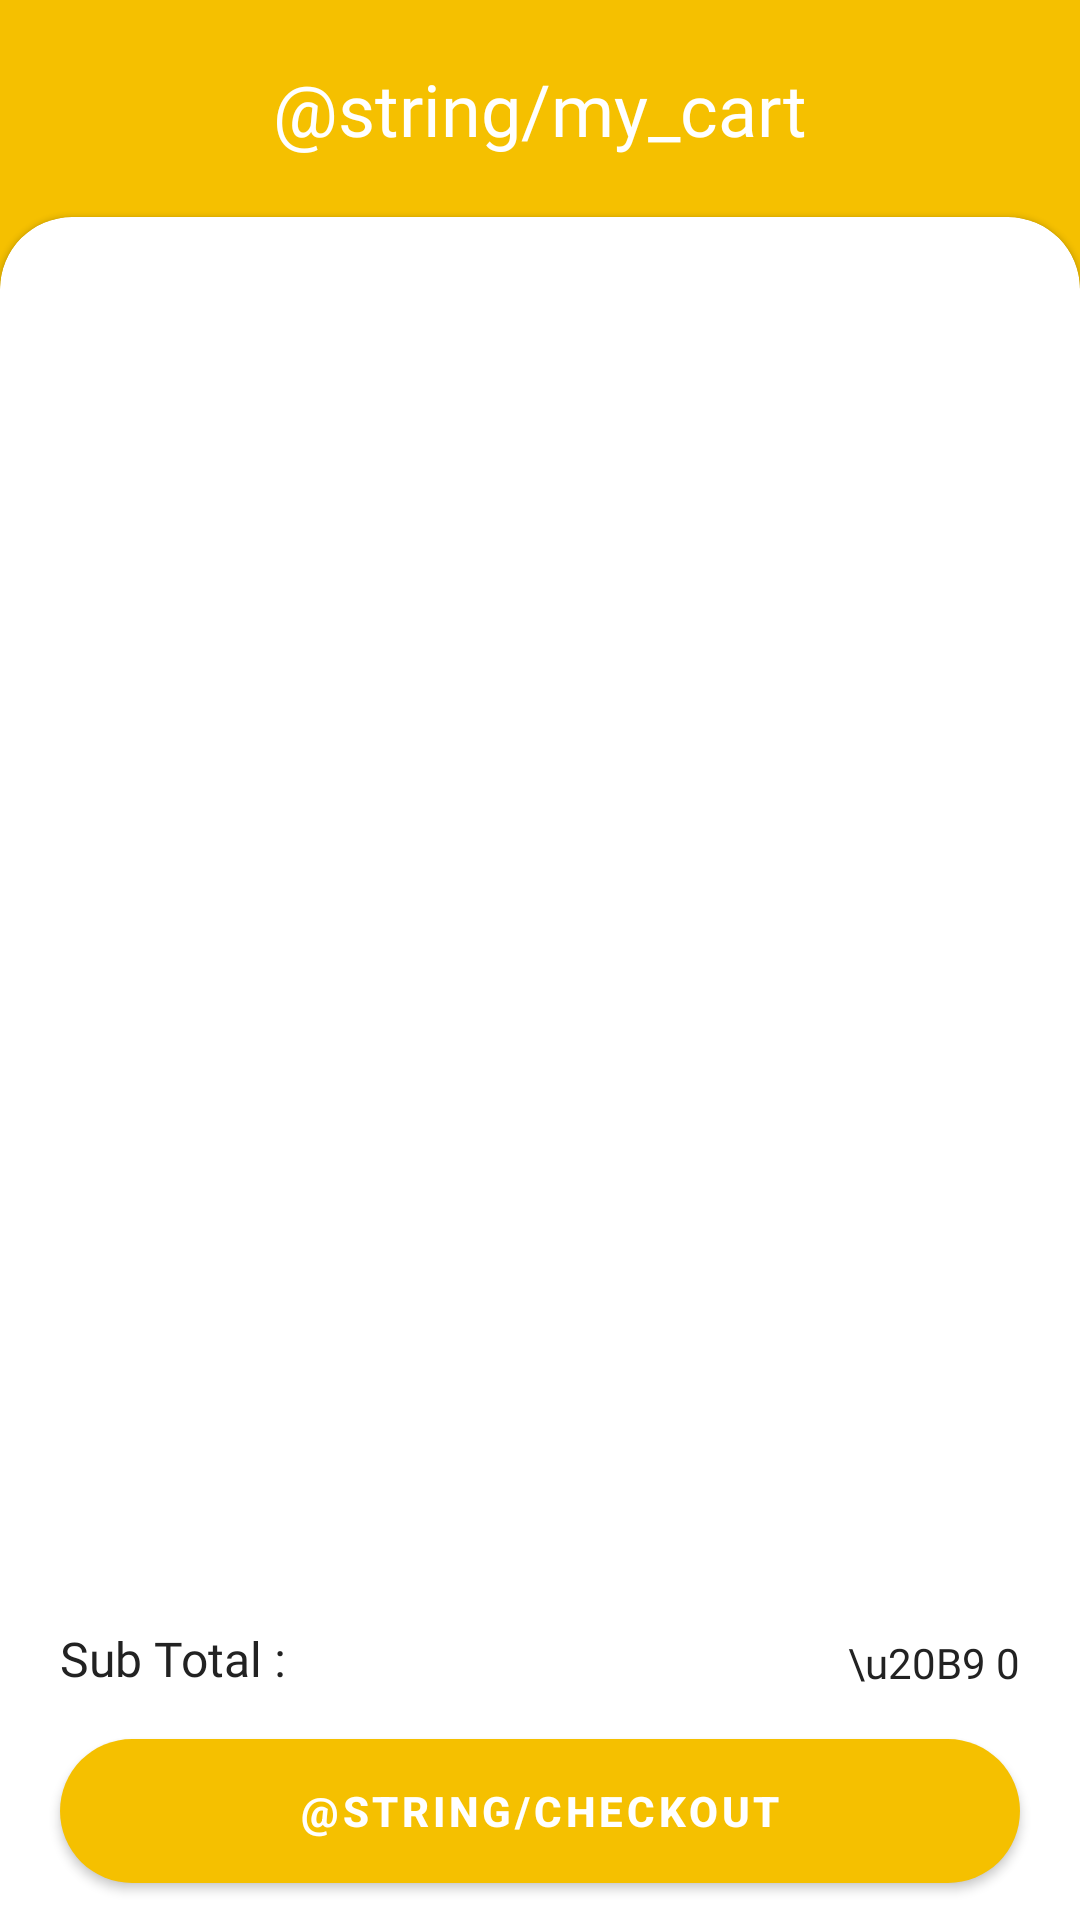

Here is an Android app screen rendered from its layout file. Give the layout XML and the strings, colors and styles it references.
<!-- AndroidManifest.xml: application theme Theme.PoojaSamagari -->
<!-- res/layout/fragment_cart.xml -->
<?xml version="1.0" encoding="utf-8"?>
<androidx.constraintlayout.widget.ConstraintLayout
    xmlns:android="http://schemas.android.com/apk/res/android"
    xmlns:tools="http://schemas.android.com/tools"
    android:layout_width="match_parent"
    android:layout_height="match_parent"
    xmlns:app="http://schemas.android.com/apk/res-auto"
    android:background="@color/primary"
    tools:context=".fragments.CartFragment">

    <androidx.constraintlayout.widget.ConstraintLayout
        android:layout_width="match_parent"
        android:layout_height="wrap_content"
        android:layout_marginHorizontal="20dp"
        android:layout_marginVertical="10dp"
        app:layout_constraintTop_toTopOf="parent"
        android:id="@+id/header_layout">



        <androidx.appcompat.widget.AppCompatTextView
            android:layout_marginVertical="10dp"
            app:layout_constraintLeft_toLeftOf="parent"
            app:layout_constraintRight_toRightOf="parent"
            app:layout_constraintTop_toTopOf="parent"
            app:layout_constraintBottom_toBottomOf="parent"
            android:layout_width="wrap_content"
            android:layout_height="wrap_content"
            android:id="@+id/categories_txt"
            android:text="@string/my_cart"
            android:fontFamily="@font/metropolis_semibold"
            android:textColor="@color/white"
            android:textSize="24sp"
            />
    </androidx.constraintlayout.widget.ConstraintLayout>


    <com.google.android.material.card.MaterialCardView
        android:layout_marginTop="10dp"
        android:id="@+id/loginDetailsCardView"
        app:cardCornerRadius="24dp"
        android:layout_marginBottom="-24dp"
        android:layout_width="match_parent"
        android:layout_height="0dp"
        android:background="@color/background"
        app:layout_constraintBottom_toBottomOf="parent"
        app:layout_constraintTop_toBottomOf="@id/header_layout">

        <ProgressBar
            android:visibility="gone"
            android:elevation="5dp"
            android:layout_gravity="center"
            android:id="@+id/progress_bar"
            android:layout_width="50dp"
            android:layout_height="50dp"/>

        <androidx.appcompat.widget.AppCompatTextView
            android:visibility="gone"
            android:id="@+id/not_found"
            android:textColor="@color/mainText"
            android:textSize="20sp"
            android:layout_width="wrap_content"
            android:layout_height="wrap_content"
            android:layout_gravity="center"
            android:textStyle="bold"
            android:text="Cart Empty"/>

        <androidx.constraintlayout.widget.ConstraintLayout
            android:layout_width="match_parent"
            android:layout_height="match_parent">



        <androidx.recyclerview.widget.RecyclerView
            android:layout_marginHorizontal="20dp"
            android:id="@+id/cartRecycler"
            android:layout_marginTop="20dp"
            android:layout_width="match_parent"
            android:layout_height="wrap_content"
            app:layout_constraintTop_toTopOf="parent"
            />



        <androidx.appcompat.widget.AppCompatTextView
            android:layout_marginHorizontal="20dp"
            app:layout_constraintBottom_toTopOf="@id/checkout_btn"
            android:layout_marginVertical="10dp"
            app:layout_constraintLeft_toLeftOf="parent"
            android:id="@+id/total_label"
            android:textSize="16sp"
            android:textColor="@color/mainText"
            android:layout_width="wrap_content"
            android:layout_height="wrap_content"
            android:fontFamily="@font/metropolis_semibold"
            android:text="Sub Total :"/>

        <androidx.appcompat.widget.AppCompatTextView
            app:layout_constraintBottom_toTopOf="@id/checkout_btn"
            android:textColor="@color/mainText"
            android:fontFamily="@font/metropolis_semibold"
            android:layout_marginHorizontal="20dp"
            android:layout_marginVertical="10dp"
            app:layout_constraintRight_toRightOf="parent"
            android:id="@+id/total_price"
            android:layout_width="wrap_content"
            android:layout_height="wrap_content"
            android:text="\u20B9 0"/>



        <com.google.android.material.button.MaterialButton
            android:layout_marginVertical="30dp"
            android:layout_marginHorizontal="20dp"
            app:layout_constraintBottom_toBottomOf="parent"
            android:id="@+id/checkout_btn"
            app:cornerRadius="24dp"
            android:layout_width="match_parent"
            android:layout_height="60dp"
            android:text="@string/checkout"
            android:textStyle="bold"
            android:textColor="@color/white"
            />
        </androidx.constraintlayout.widget.ConstraintLayout>
    </com.google.android.material.card.MaterialCardView>



    



</androidx.constraintlayout.widget.ConstraintLayout>
<!-- resources referenced by this layout -->
<resources>
  <color name="background">#F9F9F9</color>
  <color name="mainText">#222222</color>
  <color name="primary">#F5C000</color>
  <color name="white">#FFFFFFFF</color>
  <style name="Theme.PoojaSamagari" parent="Theme.MaterialComponents.DayNight.NoActionBar">
          
          <item name="colorPrimary">@color/primary</item>
          <item name="colorPrimaryVariant">@color/primary</item>
          <item name="colorOnPrimary">@color/white</item>
          
          <item name="colorSecondary">@color/primary</item>
          <item name="colorSecondaryVariant">@color/primary</item>
          <item name="colorOnSecondary">@color/black</item>
          
          <item name="android:statusBarColor">?attr/colorPrimaryVariant</item>
          
      </style>
  <color name="black">#222222</color>
</resources>
